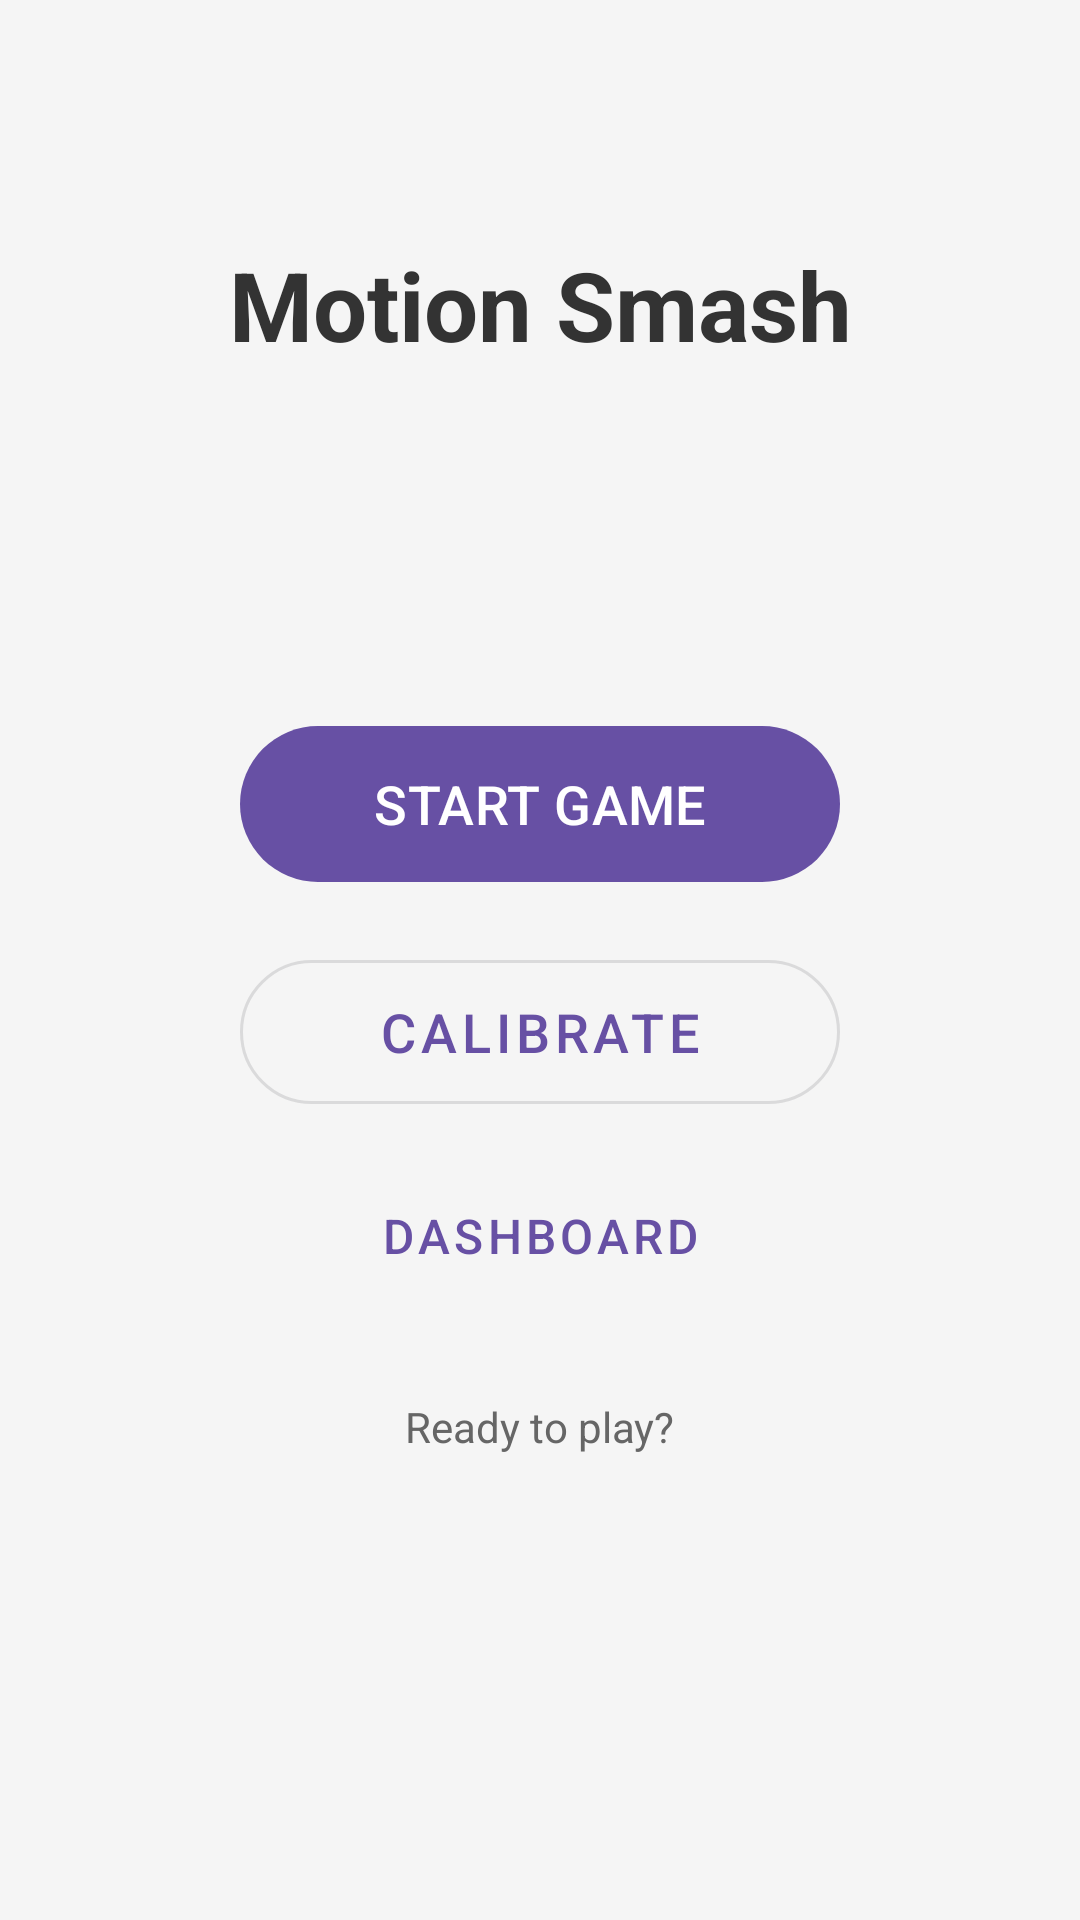

The Android layout XML behind this screen, and the referenced resources:
<!-- AndroidManifest.xml: application theme Theme.Ms -->
<!-- res/layout/activity_main.xml -->
<?xml version="1.0" encoding="utf-8"?>
<androidx.constraintlayout.widget.ConstraintLayout xmlns:android="http://schemas.android.com/apk/res/android"
    xmlns:app="http://schemas.android.com/apk/res-auto"
    xmlns:tools="http://schemas.android.com/tools"
    android:id="@+id/main"
    android:layout_width="match_parent"
    android:layout_height="match_parent"
    android:background="#F5F5F5"
    tools:context="com.motionsmash.MainActivity">

    <TextView
        android:id="@+id/titleText"
        android:layout_width="wrap_content"
        android:layout_height="wrap_content"
        android:layout_marginTop="80dp"
        android:text="@string/title_motion_smash"
        android:textColor="#333333"
        android:textSize="32sp"
        android:textStyle="bold"
        app:layout_constraintEnd_toEndOf="parent"
        app:layout_constraintStart_toStartOf="parent"
        app:layout_constraintTop_toTopOf="parent" />

    <com.google.android.material.button.MaterialButton
        android:id="@+id/startButton"
        android:layout_width="200dp"
        android:layout_height="60dp"
        android:text="@string/btn_start_game"
        android:textSize="18sp"
        app:cornerRadius="30dp"
        app:layout_constraintBottom_toTopOf="@+id/calibrateButton"
        app:layout_constraintEnd_toEndOf="parent"
        app:layout_constraintStart_toStartOf="parent"
        app:layout_constraintTop_toBottomOf="@id/titleText"
        app:layout_constraintVertical_chainStyle="packed" />

    <com.google.android.material.button.MaterialButton
        android:id="@+id/calibrateButton"
        style="@style/Widget.MaterialComponents.Button.OutlinedButton"
        android:layout_width="200dp"
        android:layout_height="60dp"
        android:layout_marginTop="16dp"
        android:text="@string/btn_calibrate"
        android:textSize="18sp"
        app:cornerRadius="30dp"
        app:layout_constraintBottom_toTopOf="@+id/dashboardButton"
        app:layout_constraintEnd_toEndOf="parent"
        app:layout_constraintStart_toStartOf="parent"
        app:layout_constraintTop_toBottomOf="@id/startButton" />

    <com.google.android.material.button.MaterialButton
        android:id="@+id/dashboardButton"
        style="@style/Widget.MaterialComponents.Button.TextButton"
        android:layout_width="200dp"
        android:layout_height="60dp"
        android:layout_marginTop="8dp"
        android:text="@string/btn_ui_dashboard"
        android:textSize="16sp"
        app:layout_constraintBottom_toTopOf="@+id/statusText"
        app:layout_constraintEnd_toEndOf="parent"
        app:layout_constraintStart_toStartOf="parent"
        app:layout_constraintTop_toBottomOf="@id/calibrateButton" />

    <TextView
        android:id="@+id/statusText"
        android:layout_width="wrap_content"
        android:layout_height="wrap_content"
        android:layout_marginTop="24dp"
        android:layout_marginBottom="40dp"
        android:text="@string/status_ready"
        android:textColor="#666666"
        app:layout_constraintBottom_toBottomOf="parent"
        app:layout_constraintEnd_toEndOf="parent"
        app:layout_constraintStart_toStartOf="parent"
        app:layout_constraintTop_toBottomOf="@id/dashboardButton" />

</androidx.constraintlayout.widget.ConstraintLayout>
<!-- resources referenced by this layout -->
<resources>
  <string name="btn_calibrate">CALIBRATE</string>
  <string name="btn_start_game">START GAME</string>
  <string name="btn_ui_dashboard">DASHBOARD</string>
  <string name="status_ready">Ready to play?</string>
  <string name="title_motion_smash">Motion Smash</string>
  <style name="Theme.Ms" parent="Base.Theme.Ms" />
  <style name="Base.Theme.Ms" parent="Theme.Material3.DayNight.NoActionBar">
          
          
      </style>
</resources>
